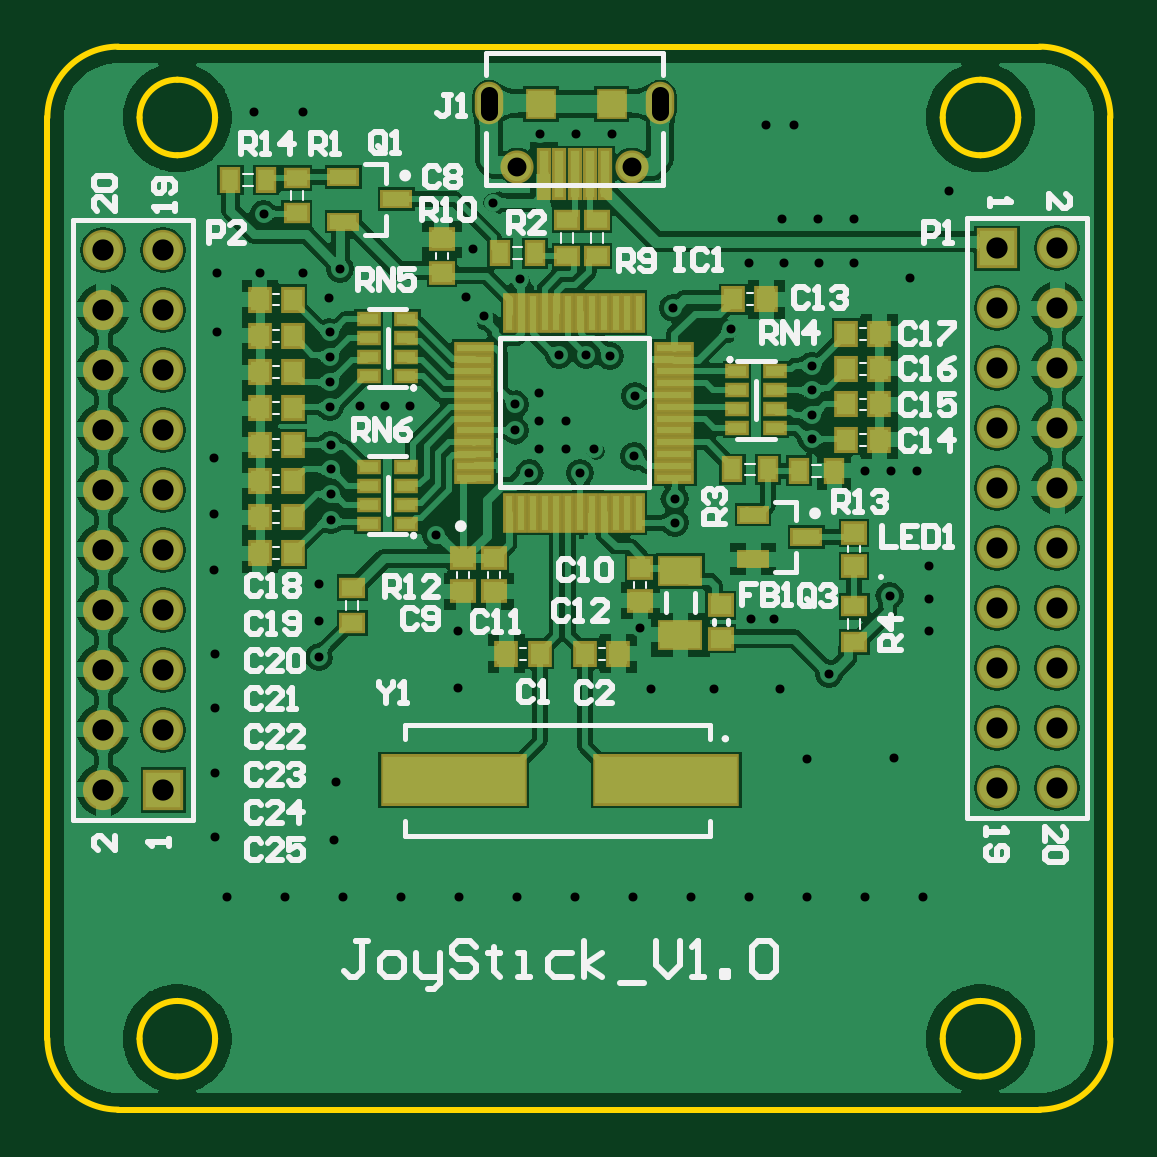
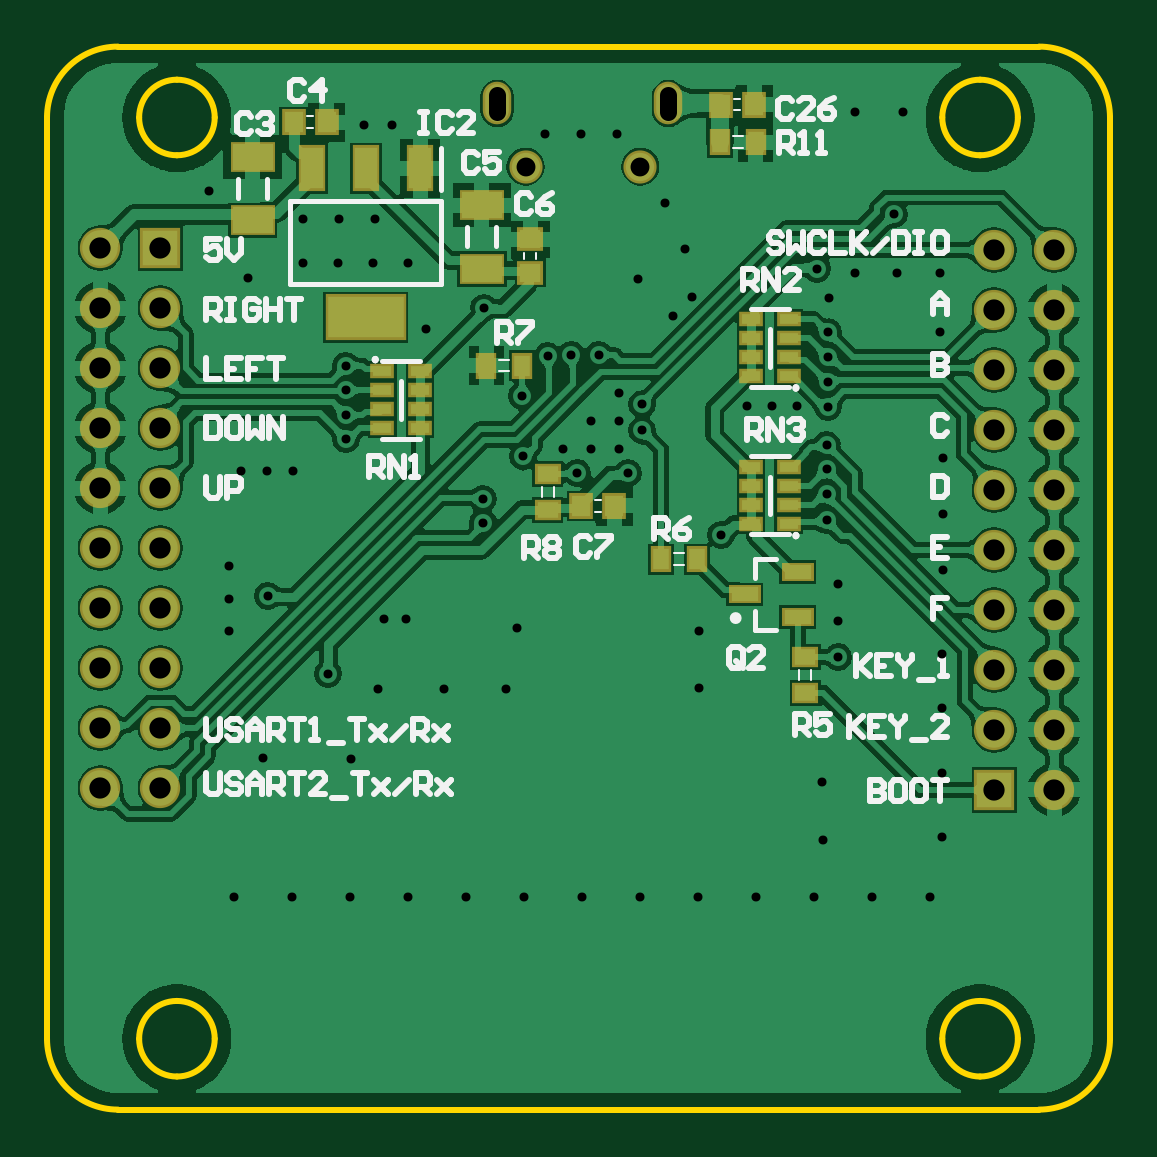
Circuit board: 9 layer files. Board 45.0 x 45.0 mm.
- drill: JoyStick-RoundHoles-Plated.TXT (1773 bytes)
- drill: JoyStick-SlotHoles-Plated.TXT (160 bytes)
- bottom_copper: JoyStick.GBL (102228 bytes)
- bottom_silk: JoyStick.GBO (13659 bytes)
- bottom_mask: JoyStick.GBS (2642 bytes)
- outline: JoyStick.GM1 (1261 bytes)
- top_copper: JoyStick.GTL (105339 bytes)
- top_silk: JoyStick.GTO (19696 bytes)
- top_mask: JoyStick.GTS (4680 bytes)

=== drill: JoyStick-RoundHoles-Plated.TXT ===
M48
;Layer_Color=9474304
;FILE_FORMAT=2:5
INCH,TZ
;TYPE=PLATED
T1F00S00C0.01500
T3F00S00C0.03150
T4F00S00C0.03543
%
T01
X97638Y35433
X107300
X116962
X126624
X136286
X145948
X141142Y58661
X126575Y58465
X122047Y70079
X130315Y72638
X111024Y70079
X100591
X68504Y70276
X45276Y75394
X27953Y75984
Y66864
Y56168
Y45472
X30003Y35433
X39665
X49327
X58990
X68652
X78314
X87976
X47835Y44882
X48031Y54527
X45276Y81496
Y87598
X47244Y98228
Y102559
Y106693
Y110827
X47047Y117126
Y121260
Y125394
Y129528
X46850Y135236
X48819Y140157
X42520Y139370
X35433
X28346
Y129527
X27756Y108661
Y99311
Y89961
X64813Y95817
X68504Y79724
X80347Y106053
X81890Y110039
X86516
Y114764
X81890
Y119488
X77953Y117520
Y113189
X88779Y106102
X89764Y125787
X85236
X72835Y132283
X69685Y135433
X70866Y143504
X74213Y151181
X78740Y138386
X82087Y162598
X88090
X42520Y166339
X34449
X36024Y149213
X52165Y117323
X56299
X60433
X91142Y110039
X97835Y108858
X97933Y118996
X93701Y125591
X104331Y133661
X113976Y130118
X116929Y141142
X122769
X128609
X134449
X134449Y148425
X128445
X122441
X124409Y164173
X119685
X94095Y162598
X150197Y153150
X143701Y138583
X127362Y123950
Y119882
Y115814
Y111745
X136221Y106496
X140551
X144882
X146850Y90551
Y85138
Y79724
X140354Y85630
X121063Y81693
X117323
X98819Y80315
X104528Y97835
Y101772
T03
X78315Y157142
X97409
T04
X158268Y53583
Y63583
Y73583
X168268
Y63583
Y53583
X19291Y53268
X9291
Y63268
X19291
Y73268
X9291
Y83268
X19291
Y93268
X9291
Y103268
X19291
Y113268
X9291
Y123268
X19291
Y133268
X9291
Y143268
X19291
X158268Y143583
X168268
Y133583
X158268
Y123583
X168268
Y113583
X158268
Y103583
X168268
Y93583
X158268
Y83583
X168268
M30

=== drill: JoyStick-SlotHoles-Plated.TXT (160 bytes, source withheld) ===
=== bottom_copper: JoyStick.GBL (102228 bytes, source omitted) ===
=== bottom_silk: JoyStick.GBO (13659 bytes, source omitted) ===
=== bottom_mask: JoyStick.GBS ===
G04*
G04 #@! TF.GenerationSoftware,Altium Limited,Altium Designer,20.0.2 (26)*
G04*
G04 Layer_Color=16711935*
%FSLAX25Y25*%
%MOIN*%
G70*
G01*
G75*
%ADD26R,0.03556X0.04343*%
%ADD27R,0.04343X0.03556*%
%ADD31R,0.04343X0.03950*%
%ADD34R,0.03950X0.04343*%
%ADD35R,0.03950X0.02572*%
%ADD36R,0.05328X0.03162*%
%ADD37R,0.07493X0.05131*%
%ADD38R,0.06706X0.06706*%
%ADD39C,0.06706*%
%ADD40O,0.04737X0.07099*%
%ADD41C,0.05524*%
%ADD54R,0.04540X0.07690*%
%ADD55R,0.13398X0.07690*%
D26*
X59055Y161221D02*
D03*
X64961D02*
D03*
X74803Y91732D02*
D03*
X68898D02*
D03*
X103937Y124016D02*
D03*
X98032D02*
D03*
D27*
X50787Y69488D02*
D03*
Y75394D02*
D03*
X93701Y100000D02*
D03*
Y105905D02*
D03*
D31*
X96638Y139508D02*
D03*
Y145020D02*
D03*
D34*
X59311Y167504D02*
D03*
X64823D02*
D03*
X82618Y100606D02*
D03*
X88130D02*
D03*
X136083Y164551D02*
D03*
X130571D02*
D03*
D35*
X53543Y122244D02*
D03*
Y125394D02*
D03*
Y128543D02*
D03*
Y131693D02*
D03*
X59842D02*
D03*
Y128543D02*
D03*
Y125394D02*
D03*
Y122244D02*
D03*
X53543Y97638D02*
D03*
Y100787D02*
D03*
Y103937D02*
D03*
Y107087D02*
D03*
X59842D02*
D03*
Y103937D02*
D03*
Y100787D02*
D03*
Y97638D02*
D03*
X114961Y123031D02*
D03*
Y119882D02*
D03*
Y116732D02*
D03*
Y113583D02*
D03*
X121260D02*
D03*
Y116732D02*
D03*
Y119882D02*
D03*
Y123031D02*
D03*
D36*
X52051Y82118D02*
D03*
Y89598D02*
D03*
X60909Y85858D02*
D03*
D37*
X104724Y140130D02*
D03*
Y150760D02*
D03*
X142913Y148201D02*
D03*
Y158831D02*
D03*
D38*
X19291Y53268D02*
D03*
X158268Y143583D02*
D03*
D39*
X9291Y53268D02*
D03*
X19291Y63268D02*
D03*
X9291D02*
D03*
X19291Y73268D02*
D03*
X9291D02*
D03*
X19291Y83268D02*
D03*
X9291D02*
D03*
X19291Y93268D02*
D03*
X9291D02*
D03*
X19291Y103268D02*
D03*
X9291D02*
D03*
X19291Y113268D02*
D03*
X9291D02*
D03*
X19291Y123268D02*
D03*
X9291D02*
D03*
X19291Y133268D02*
D03*
X9291D02*
D03*
X19291Y143268D02*
D03*
X9291D02*
D03*
X168268Y143583D02*
D03*
X158268Y133583D02*
D03*
X168268D02*
D03*
X158268Y123583D02*
D03*
X168268D02*
D03*
X158268Y113583D02*
D03*
X168268D02*
D03*
X158268Y103583D02*
D03*
X168268D02*
D03*
X158268Y93583D02*
D03*
X168268D02*
D03*
X158268Y83583D02*
D03*
X168268D02*
D03*
X158268Y73583D02*
D03*
X168268D02*
D03*
X158268Y63583D02*
D03*
X168268D02*
D03*
X158268Y53583D02*
D03*
X168268D02*
D03*
D40*
X73590Y167693D02*
D03*
X102134D02*
D03*
D41*
X78315Y157142D02*
D03*
X97409D02*
D03*
D54*
X114961Y156890D02*
D03*
X124016D02*
D03*
X133071D02*
D03*
D55*
X124016Y132087D02*
D03*
M02*

=== outline: JoyStick.GM1 ===
G04*
G04 #@! TF.GenerationSoftware,Altium Limited,Altium Designer,20.0.2 (26)*
G04*
G04 Layer_Color=16711935*
%FSLAX25Y25*%
%MOIN*%
G70*
G01*
G75*
%ADD13C,0.01000*%
D13*
X21654Y171653D02*
G03*
X15354Y165354I0J-6299D01*
G01*
D02*
G03*
X21654Y159055I6299J0D01*
G01*
D02*
G03*
X27953Y165354I0J6299D01*
G01*
D02*
G03*
X21654Y171653I-6299J0D01*
G01*
X155512Y159055D02*
G03*
X161811Y165354I0J6299D01*
G01*
D02*
G03*
X155512Y171653I-6299J0D01*
G01*
D02*
G03*
X149213Y165354I0J-6299D01*
G01*
D02*
G03*
X155512Y159055I6299J0D01*
G01*
Y18110D02*
G03*
X149213Y11811I0J-6299D01*
G01*
X161811D02*
G03*
X155512Y18110I-6299J0D01*
G01*
Y5512D02*
G03*
X161811Y11811I0J6299D01*
G01*
X149213D02*
G03*
X155512Y5512I6299J0D01*
G01*
X21654D02*
G03*
X27953Y11811I0J6299D01*
G01*
D02*
G03*
X21654Y18110I-6299J0D01*
G01*
D02*
G03*
X15354Y11811I0J-6299D01*
G01*
D02*
G03*
X21654Y5512I6299J0D01*
G01*
X165354Y0D02*
G03*
X177165Y11811I0J11811D01*
G01*
Y165354D02*
G03*
X165354Y177165I-11811J0D01*
G01*
X11811D02*
G03*
X0Y165354I0J-11811D01*
G01*
Y11811D02*
G03*
X11811Y0I11811J0D01*
G01*
X165354D01*
X177165Y11811D02*
Y165354D01*
X11811Y177165D02*
X165354D01*
X0Y11811D02*
Y165354D01*
M02*

=== top_copper: JoyStick.GTL (105339 bytes, source omitted) ===
=== top_silk: JoyStick.GTO (19696 bytes, source omitted) ===
=== top_mask: JoyStick.GTS ===
G04*
G04 #@! TF.GenerationSoftware,Altium Limited,Altium Designer,20.0.2 (26)*
G04*
G04 Layer_Color=8388736*
%FSLAX25Y25*%
%MOIN*%
G70*
G01*
G75*
%ADD26R,0.03556X0.04343*%
%ADD27R,0.04343X0.03556*%
%ADD28R,0.02375X0.08674*%
%ADD29R,0.01981X0.06607*%
%ADD30R,0.05131X0.05131*%
%ADD31R,0.04343X0.03950*%
%ADD32R,0.06607X0.01981*%
%ADD33R,0.24422X0.08674*%
%ADD34R,0.03950X0.04343*%
%ADD35R,0.03950X0.02572*%
%ADD36R,0.05328X0.03162*%
%ADD37R,0.07493X0.05131*%
%ADD38R,0.06706X0.06706*%
%ADD39C,0.06706*%
%ADD40O,0.04737X0.07099*%
%ADD41C,0.05524*%
D26*
X30512Y154921D02*
D03*
X36417D02*
D03*
X131102Y106496D02*
D03*
X125197D02*
D03*
X81299Y142717D02*
D03*
X120079Y106693D02*
D03*
X114173D02*
D03*
X75394Y142717D02*
D03*
D27*
X50787Y81102D02*
D03*
Y87008D02*
D03*
X91535Y148228D02*
D03*
X86614D02*
D03*
X91535Y142323D02*
D03*
X86614D02*
D03*
X134449Y77953D02*
D03*
Y83858D02*
D03*
X41535Y149409D02*
D03*
Y155315D02*
D03*
D28*
X90421Y155882D02*
D03*
X87862D02*
D03*
X85303D02*
D03*
X92980D02*
D03*
X82744D02*
D03*
D29*
X82874Y132827D02*
D03*
X84842D02*
D03*
X76968Y99457D02*
D03*
X78937D02*
D03*
X80905D02*
D03*
X82874D02*
D03*
X84842D02*
D03*
X86811D02*
D03*
X88779D02*
D03*
X90748D02*
D03*
X92716D02*
D03*
X94685D02*
D03*
X96653D02*
D03*
X98622D02*
D03*
Y132827D02*
D03*
X96653D02*
D03*
X94685D02*
D03*
X92716D02*
D03*
X90748D02*
D03*
X88779D02*
D03*
X86811D02*
D03*
X80905D02*
D03*
X78937D02*
D03*
X76968D02*
D03*
D30*
X82232Y167575D02*
D03*
X94043D02*
D03*
D31*
X112189Y84024D02*
D03*
Y78512D02*
D03*
X74425Y86358D02*
D03*
Y91870D02*
D03*
X69307Y86358D02*
D03*
Y91870D02*
D03*
X65764Y139508D02*
D03*
Y145020D02*
D03*
X134433Y90610D02*
D03*
Y96122D02*
D03*
X98835Y90295D02*
D03*
Y84784D02*
D03*
D32*
X104480Y105315D02*
D03*
Y107283D02*
D03*
Y109252D02*
D03*
Y111221D02*
D03*
Y113189D02*
D03*
Y115157D02*
D03*
Y117126D02*
D03*
Y119095D02*
D03*
Y121063D02*
D03*
Y123031D02*
D03*
Y125000D02*
D03*
Y126969D02*
D03*
X71110D02*
D03*
Y125000D02*
D03*
Y123031D02*
D03*
Y121063D02*
D03*
Y119095D02*
D03*
Y117126D02*
D03*
Y115157D02*
D03*
Y113189D02*
D03*
Y111221D02*
D03*
Y109252D02*
D03*
Y107283D02*
D03*
Y105315D02*
D03*
D33*
X67716Y54921D02*
D03*
X103150D02*
D03*
D34*
X35433Y135011D02*
D03*
X40945D02*
D03*
X35433Y128965D02*
D03*
X40945D02*
D03*
X35433Y122919D02*
D03*
X40945D02*
D03*
X35433Y116873D02*
D03*
X40945D02*
D03*
X35433Y110827D02*
D03*
X40945D02*
D03*
X35433Y104781D02*
D03*
X40945D02*
D03*
X35433Y92688D02*
D03*
X40945D02*
D03*
X114311Y135024D02*
D03*
X119823D02*
D03*
X35433Y98735D02*
D03*
X40945D02*
D03*
X133130Y117535D02*
D03*
X138642D02*
D03*
X133130Y111630D02*
D03*
X138642D02*
D03*
X133130Y129347D02*
D03*
X138642D02*
D03*
X133130Y123441D02*
D03*
X138642D02*
D03*
X82028Y75968D02*
D03*
X76516D02*
D03*
X89626Y76000D02*
D03*
X95138D02*
D03*
D35*
X59842Y122244D02*
D03*
Y125394D02*
D03*
Y128543D02*
D03*
Y131693D02*
D03*
X53543D02*
D03*
Y128543D02*
D03*
Y125394D02*
D03*
Y122244D02*
D03*
X59842Y97638D02*
D03*
Y100787D02*
D03*
Y103937D02*
D03*
Y107087D02*
D03*
X53543D02*
D03*
Y103937D02*
D03*
Y100787D02*
D03*
Y97638D02*
D03*
X114961Y123031D02*
D03*
Y119882D02*
D03*
Y116732D02*
D03*
Y113583D02*
D03*
X121260D02*
D03*
Y116732D02*
D03*
Y119882D02*
D03*
Y123031D02*
D03*
D36*
X117602Y99181D02*
D03*
Y91701D02*
D03*
X126461Y95441D02*
D03*
X58153Y151740D02*
D03*
X49295Y148000D02*
D03*
Y155480D02*
D03*
D37*
X105512Y89736D02*
D03*
Y79106D02*
D03*
D38*
X19291Y53268D02*
D03*
X158268Y143583D02*
D03*
D39*
X9291Y53268D02*
D03*
X19291Y63268D02*
D03*
X9291D02*
D03*
X19291Y73268D02*
D03*
X9291D02*
D03*
X19291Y83268D02*
D03*
X9291D02*
D03*
X19291Y93268D02*
D03*
X9291D02*
D03*
X19291Y103268D02*
D03*
X9291D02*
D03*
X19291Y113268D02*
D03*
X9291D02*
D03*
X19291Y123268D02*
D03*
X9291D02*
D03*
X19291Y133268D02*
D03*
X9291D02*
D03*
X19291Y143268D02*
D03*
X9291D02*
D03*
X168268Y143583D02*
D03*
X158268Y133583D02*
D03*
X168268D02*
D03*
X158268Y123583D02*
D03*
X168268D02*
D03*
X158268Y113583D02*
D03*
X168268D02*
D03*
X158268Y103583D02*
D03*
X168268D02*
D03*
X158268Y93583D02*
D03*
X168268D02*
D03*
X158268Y83583D02*
D03*
X168268D02*
D03*
X158268Y73583D02*
D03*
X168268D02*
D03*
X158268Y63583D02*
D03*
X168268D02*
D03*
X158268Y53583D02*
D03*
X168268D02*
D03*
D40*
X73590Y167693D02*
D03*
X102134D02*
D03*
D41*
X78315Y157142D02*
D03*
X97409D02*
D03*
M02*

